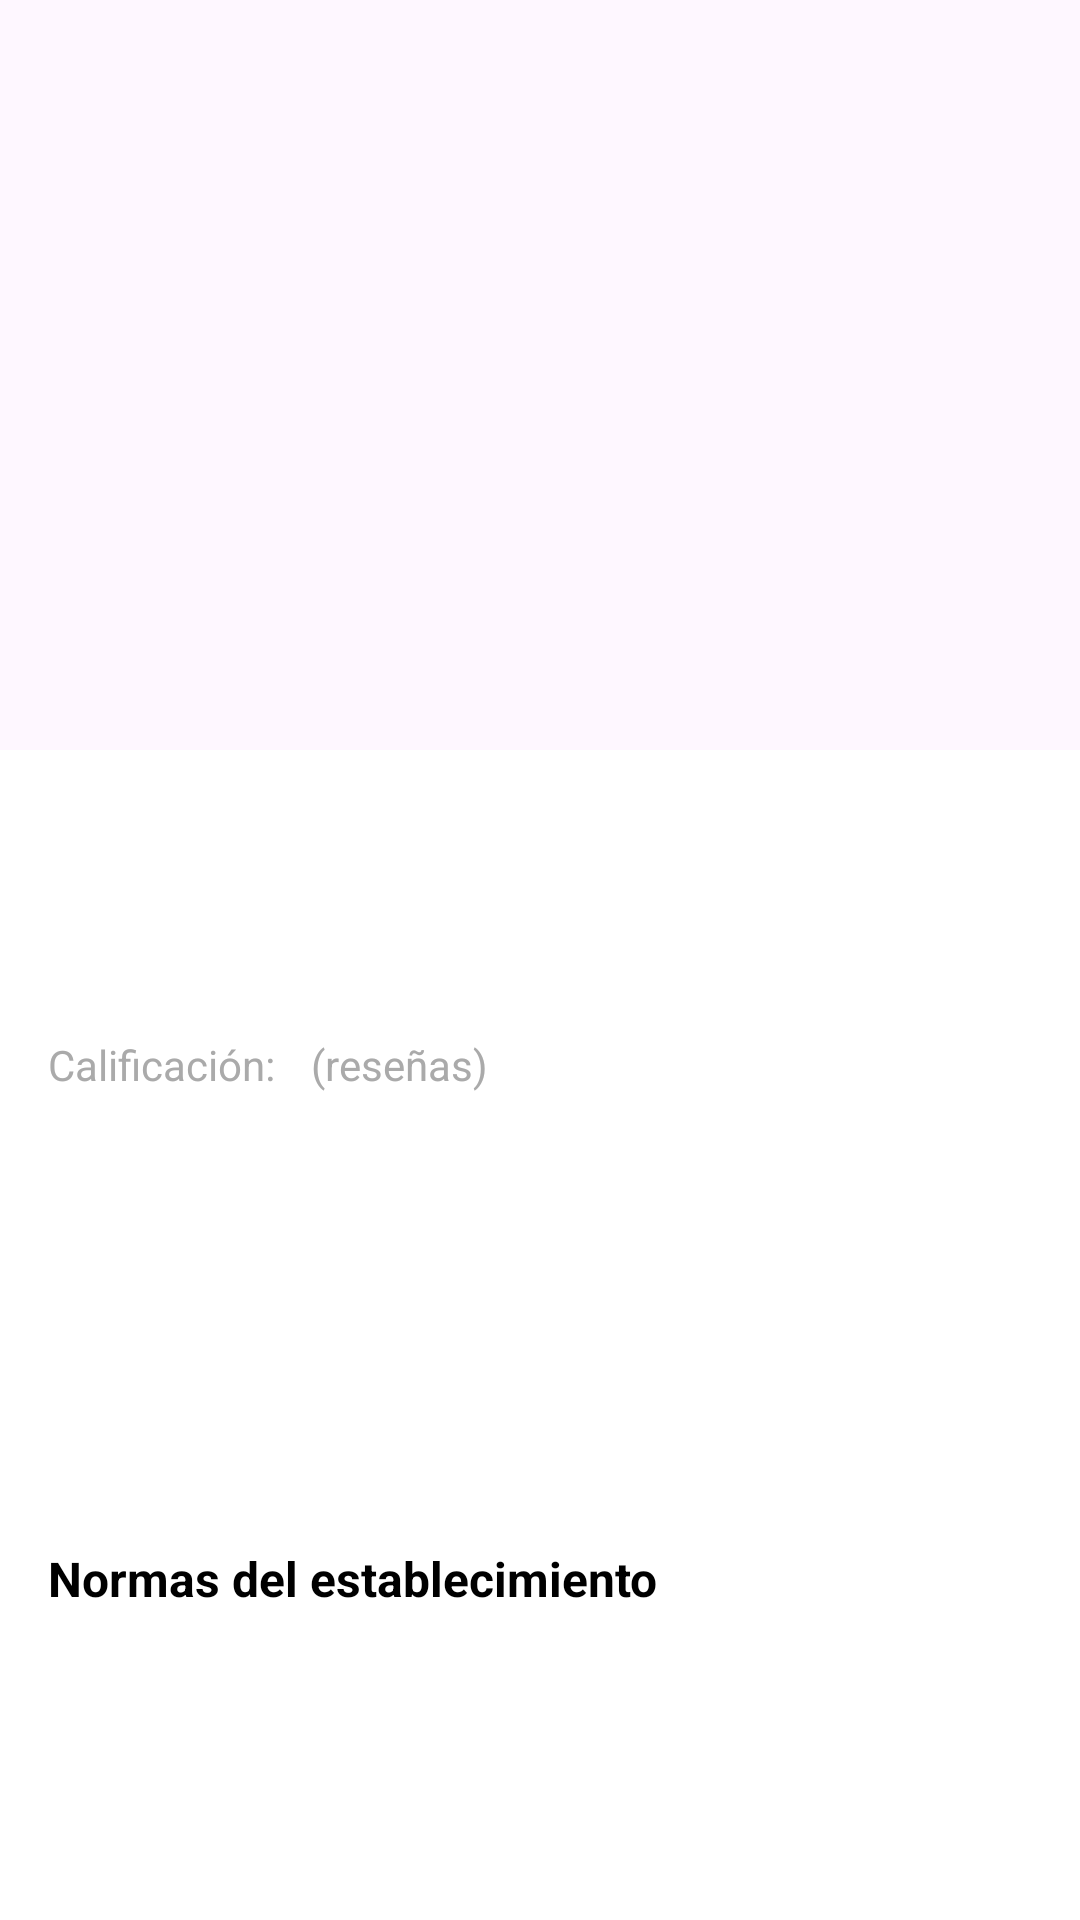

Here is an Android app screen rendered from its layout file. Give the layout XML and the strings, colors and styles it references.
<!-- AndroidManifest.xml: application theme Theme.ODISEA -->
<!-- res/layout/activity_detail_hotel.xml -->
<?xml version="1.0" encoding="utf-8"?>
<androidx.coordinatorlayout.widget.CoordinatorLayout
    xmlns:android="http://schemas.android.com/apk/res/android"
    xmlns:app="http://schemas.android.com/apk/res-auto"
    android:layout_width="match_parent"
    android:layout_height="match_parent"
    android:background="@android:color/white">

    
    <com.google.android.material.appbar.AppBarLayout
        android:layout_width="match_parent"
        android:layout_height="wrap_content"
        android:theme="@style/ThemeOverlay.MaterialComponents.Dark.ActionBar">
        <com.google.android.material.appbar.CollapsingToolbarLayout
            android:id="@+id/collapsing_toolbar"
            android:layout_width="match_parent"
            android:layout_height="250dp"
            app:contentScrim="?attr/colorPrimary"
            app:layout_scrollFlags="scroll|exitUntilCollapsed">
            <ImageView
                android:id="@+id/hotel_main_picture"
                android:layout_width="match_parent"
                android:layout_height="match_parent"
                android:scaleType="centerCrop"
                android:contentDescription="Imagen del hotel"
                app:layout_collapseMode="parallax" />
        </com.google.android.material.appbar.CollapsingToolbarLayout>
    </com.google.android.material.appbar.AppBarLayout>

    
    <androidx.core.widget.NestedScrollView
        android:layout_width="match_parent"
        android:layout_height="match_parent"
        app:layout_behavior="@string/appbar_scrolling_view_behavior"
        android:padding="16dp">

        <LinearLayout
            android:layout_width="match_parent"
            android:layout_height="wrap_content"
            android:orientation="vertical">

            
            <TextView
                android:id="@+id/hotel_name"
                android:layout_width="match_parent"
                android:layout_height="wrap_content"
                android:textSize="24sp"
                android:textColor="@android:color/black"
                android:textStyle="bold"
                android:paddingBottom="8dp" />

            
            <TextView
                android:id="@+id/hotel_location"
                android:layout_width="match_parent"
                android:layout_height="wrap_content"
                android:textSize="16sp"
                android:textColor="@android:color/darker_gray"
                android:paddingBottom="16dp" />

            
            <LinearLayout
                android:layout_width="match_parent"
                android:layout_height="wrap_content"
                android:orientation="horizontal"
                android:gravity="center_vertical"
                android:paddingBottom="16dp">
                <TextView
                    android:layout_width="wrap_content"
                    android:layout_height="wrap_content"
                    android:text="Calificación:"
                    android:textSize="14sp"
                    android:textColor="@android:color/darker_gray" />
                <TextView
                    android:id="@+id/hotel_rating"
                    android:layout_width="wrap_content"
                    android:layout_height="wrap_content"
                    android:textSize="16sp"
                    android:textColor="@android:color/black"
                    android:textStyle="bold"
                    android:paddingStart="8dp" />
                <TextView
                    android:layout_width="wrap_content"
                    android:layout_height="wrap_content"
                    android:text="(reseñas)"
                    android:textSize="14sp"
                    android:textColor="@android:color/darker_gray"
                    android:paddingStart="4dp" />
            </LinearLayout>

            
            <TextView
                android:id="@+id/hotel_description"
                android:layout_width="match_parent"
                android:layout_height="wrap_content"
                android:textSize="16sp"
                android:textColor="@android:color/black"
                android:paddingBottom="16dp" />

            
            <Button
                android:id="@+id/btn_reserve"
                android:layout_width="wrap_content"
                android:layout_height="wrap_content"
                android:text="Reservar ahora"
                android:textColor="@android:color/white"
                android:background="@drawable/bg_rounded_button_green"
                android:padding="8dp"
                android:layout_gravity="end"
                android:layout_marginEnd="16dp" />

            
            <View
                android:layout_width="match_parent"
                android:layout_height="16dp"
                android:layout_marginTop="16dp" />

            
            <LinearLayout
                android:layout_width="match_parent"
                android:layout_height="wrap_content"
                android:orientation="vertical"
                android:paddingTop="16dp">
                <TextView
                    android:layout_width="wrap_content"
                    android:layout_height="wrap_content"
                    android:text="Normas del establecimiento"
                    android:textSize="16sp"
                    android:textColor="@android:color/black"
                    android:textStyle="bold" />
                <androidx.recyclerview.widget.RecyclerView
                    android:id="@+id/rv_rules"
                    android:layout_width="match_parent"
                    android:layout_height="wrap_content"
                    android:orientation="vertical" />
            </LinearLayout>

        </LinearLayout>
    </androidx.core.widget.NestedScrollView>

</androidx.coordinatorlayout.widget.CoordinatorLayout>
<!-- resources referenced by this layout -->
<resources>
  <style name="Theme.ODISEA" parent="Base.Theme.ODISEA" />
  <style name="Base.Theme.ODISEA" parent="Theme.Material3.DayNight.NoActionBar">
          
          
      </style>
</resources>
